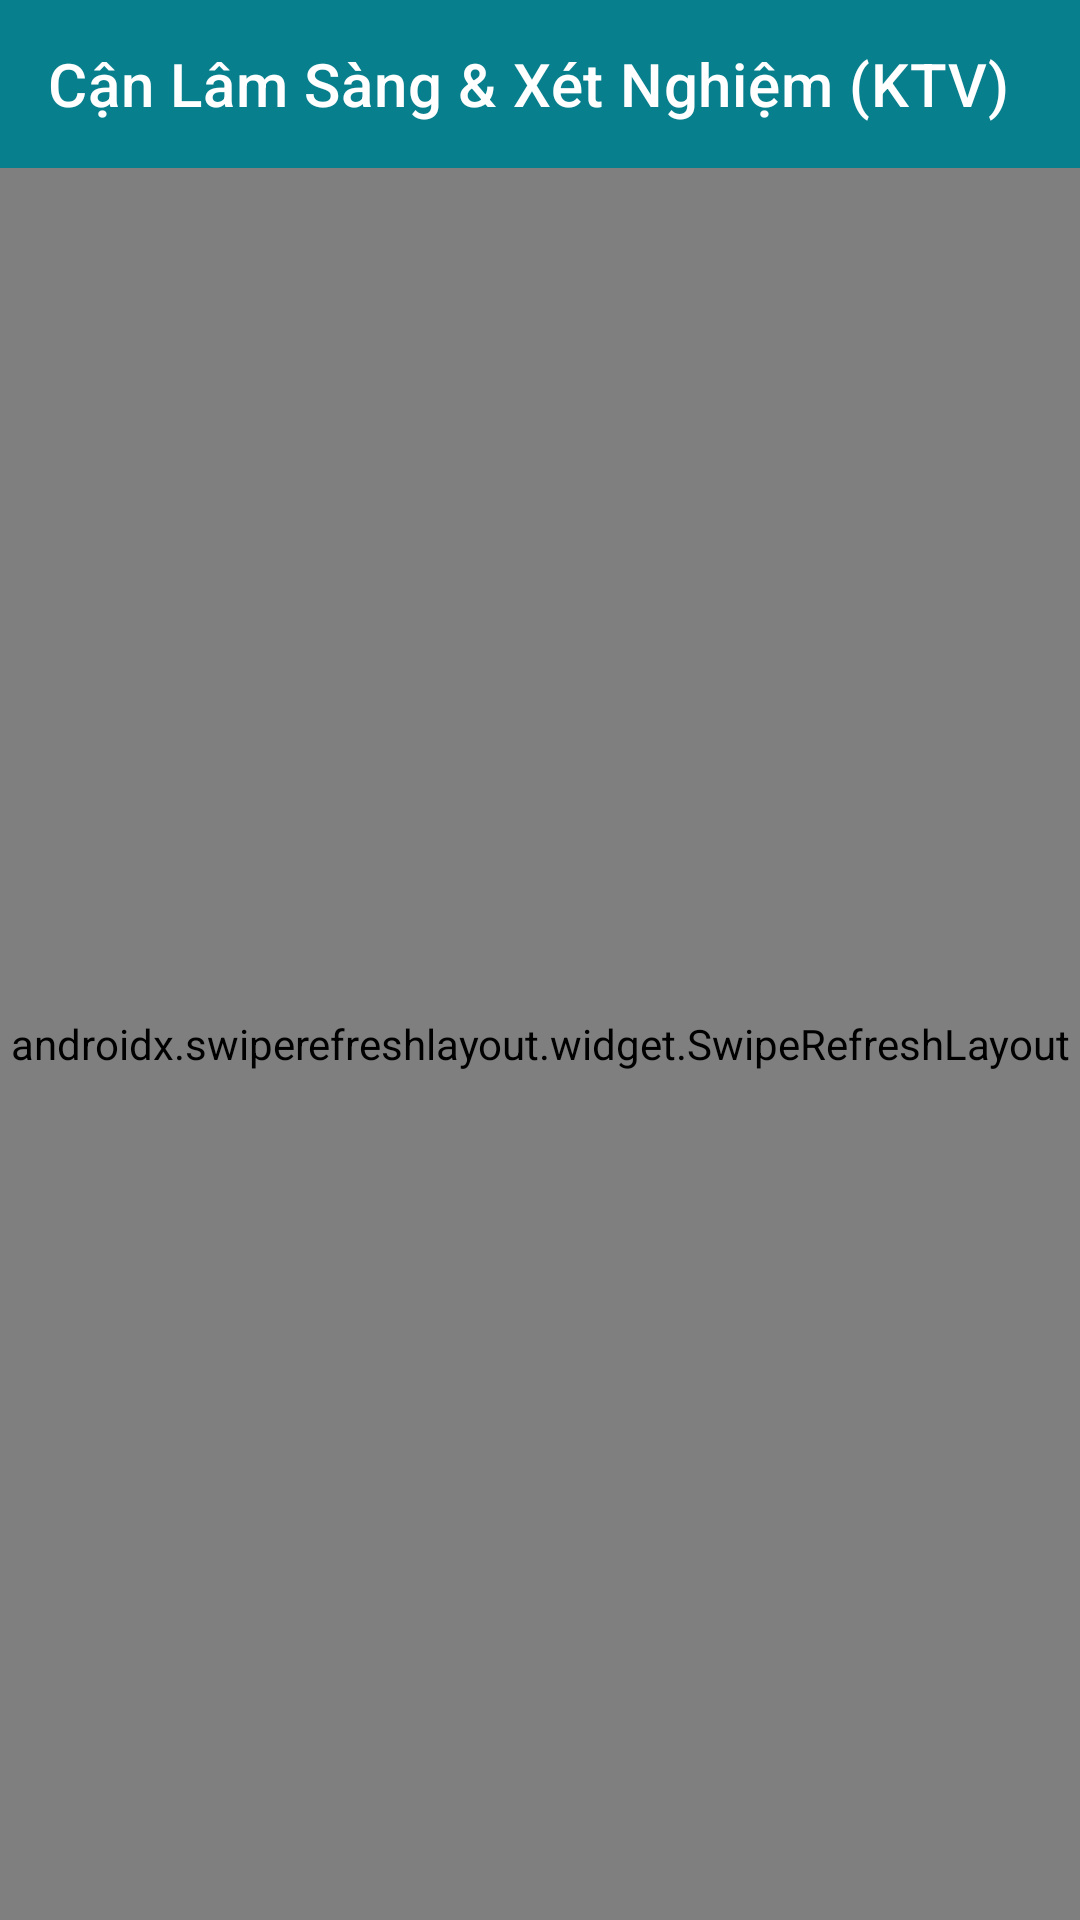

The Android layout XML behind this screen, and the referenced resources:
<!-- AndroidManifest.xml: application theme Theme.CarePlusClinic -->
<!-- res/layout/activity_technician_station.xml -->
<?xml version="1.0" encoding="utf-8"?>
<LinearLayout xmlns:android="http://schemas.android.com/apk/res/android"
    xmlns:app="http://schemas.android.com/apk/res-auto"
    android:layout_width="match_parent"
    android:layout_height="match_parent"
    android:background="@color/bg_light"
    android:orientation="vertical">

    <androidx.appcompat.widget.Toolbar
        android:id="@+id/toolbarTechnician"
        android:layout_width="match_parent"
        android:layout_height="?attr/actionBarSize"
        android:background="@color/primary"
        app:title="Cận Lâm Sàng &amp; Xét Nghiệm (KTV)"
        app:titleTextColor="@color/white" />

    <androidx.swiperefreshlayout.widget.SwipeRefreshLayout
        android:id="@+id/swipeRefreshTech"
        android:layout_width="match_parent"
        android:layout_height="match_parent">

        <LinearLayout
            android:layout_width="match_parent"
            android:layout_height="wrap_content"
            android:orientation="vertical"
            android:padding="16dp">

            
            <LinearLayout
                android:layout_width="match_parent"
                android:layout_height="wrap_content"
                android:orientation="horizontal">

                
                <androidx.cardview.widget.CardView
                    android:layout_width="0dp"
                    android:layout_height="wrap_content"
                    android:layout_marginEnd="6dp"
                    android:layout_weight="1"
                    app:cardBackgroundColor="@color/white"
                    app:cardCornerRadius="12dp"
                    app:cardElevation="1dp">

                    <LinearLayout
                        android:layout_width="match_parent"
                        android:layout_height="wrap_content"
                        android:gravity="center"
                        android:orientation="vertical"
                        android:padding="10dp">

                        <TextView
                            android:id="@+id/tvCountPending"
                            android:layout_width="wrap_content"
                            android:layout_height="wrap_content"
                            android:text="0"
                            android:textColor="@color/accent_coral"
                            android:textSize="20sp"
                            android:textStyle="bold" />

                        <TextView
                            android:layout_width="wrap_content"
                            android:layout_height="wrap_content"
                            android:layout_marginTop="2dp"
                            android:text="Chờ xét nghiệm"
                            android:textColor="@color/text_secondary"
                            android:textSize="11sp" />
                    </LinearLayout>
                </androidx.cardview.widget.CardView>

                
                <androidx.cardview.widget.CardView
                    android:layout_width="0dp"
                    android:layout_height="wrap_content"
                    android:layout_marginHorizontal="3dp"
                    android:layout_weight="1"
                    app:cardBackgroundColor="@color/white"
                    app:cardCornerRadius="12dp"
                    app:cardElevation="1dp">

                    <LinearLayout
                        android:layout_width="match_parent"
                        android:layout_height="wrap_content"
                        android:gravity="center"
                        android:orientation="vertical"
                        android:padding="10dp">

                        <TextView
                            android:id="@+id/tvCountCompleted"
                            android:layout_width="wrap_content"
                            android:layout_height="wrap_content"
                            android:text="0"
                            android:textColor="@color/accent_green"
                            android:textSize="20sp"
                            android:textStyle="bold" />

                        <TextView
                            android:layout_width="wrap_content"
                            android:layout_height="wrap_content"
                            android:layout_marginTop="2dp"
                            android:text="Đã có kết quả"
                            android:textColor="@color/text_secondary"
                            android:textSize="11sp" />
                    </LinearLayout>
                </androidx.cardview.widget.CardView>

                
                <androidx.cardview.widget.CardView
                    android:layout_width="0dp"
                    android:layout_height="wrap_content"
                    android:layout_marginStart="6dp"
                    android:layout_weight="1"
                    app:cardBackgroundColor="@color/white"
                    app:cardCornerRadius="12dp"
                    app:cardElevation="1dp">

                    <LinearLayout
                        android:layout_width="match_parent"
                        android:layout_height="wrap_content"
                        android:gravity="center"
                        android:orientation="vertical"
                        android:padding="10dp">

                        <TextView
                            android:id="@+id/tvCountTotal"
                            android:layout_width="wrap_content"
                            android:layout_height="wrap_content"
                            android:text="0"
                            android:textColor="@color/primary"
                            android:textSize="20sp"
                            android:textStyle="bold" />

                        <TextView
                            android:layout_width="wrap_content"
                            android:layout_height="wrap_content"
                            android:layout_marginTop="2dp"
                            android:text="Tổng phiếu"
                            android:textColor="@color/text_secondary"
                            android:textSize="11sp" />
                    </LinearLayout>
                </androidx.cardview.widget.CardView>
            </LinearLayout>

            
            <EditText
                android:id="@+id/etSearchLab"
                android:layout_width="match_parent"
                android:layout_height="46dp"
                android:layout_marginTop="12dp"
                android:background="@drawable/bg_edit_text"
                android:hint="Tìm theo tên bệnh nhân hoặc mã phiếu..."
                android:imeOptions="actionSearch"
                android:inputType="text"
                android:paddingHorizontal="14dp"
                android:textSize="13sp" />

            
            <LinearLayout
                android:layout_width="match_parent"
                android:layout_height="wrap_content"
                android:layout_marginTop="10dp"
                android:orientation="horizontal">

                <Button
                    android:id="@+id/btnFilterAll"
                    android:layout_width="0dp"
                    android:layout_height="36dp"
                    android:layout_marginEnd="4dp"
                    android:layout_weight="1"
                    android:backgroundTint="@color/primary"
                    android:text="Tất cả"
                    android:textAllCaps="false"
                    android:textColor="@color/white"
                    android:textSize="11sp" />

                <Button
                    android:id="@+id/btnFilterPending"
                    android:layout_width="0dp"
                    android:layout_height="36dp"
                    android:layout_marginHorizontal="2dp"
                    android:layout_weight="1"
                    android:backgroundTint="@color/bg_light"
                    android:text="Chờ làm"
                    android:textAllCaps="false"
                    android:textColor="@color/text_primary"
                    android:textSize="11sp" />

                <Button
                    android:id="@+id/btnFilterCompleted"
                    android:layout_width="0dp"
                    android:layout_height="36dp"
                    android:layout_marginStart="4dp"
                    android:layout_weight="1"
                    android:backgroundTint="@color/bg_light"
                    android:text="Đã xong"
                    android:textAllCaps="false"
                    android:textColor="@color/text_primary"
                    android:textSize="11sp" />
            </LinearLayout>

            
            <ProgressBar
                android:id="@+id/progressBarTech"
                android:layout_width="wrap_content"
                android:layout_height="wrap_content"
                android:layout_gravity="center_horizontal"
                android:layout_marginTop="24dp"
                android:visibility="gone" />

            <TextView
                android:id="@+id/tvEmptyTech"
                android:layout_width="match_parent"
                android:layout_height="wrap_content"
                android:layout_marginTop="32dp"
                android:gravity="center"
                android:text="Chưa có chỉ định cận lâm sàng nào trong danh sách"
                android:textColor="@color/text_muted"
                android:textSize="13sp"
                android:visibility="gone" />

            
            <androidx.recyclerview.widget.RecyclerView
                android:id="@+id/rvLabOrders"
                android:layout_width="match_parent"
                android:layout_height="wrap_content"
                android:layout_marginTop="12dp"
                android:nestedScrollingEnabled="false" />

        </LinearLayout>
    </androidx.swiperefreshlayout.widget.SwipeRefreshLayout>
</LinearLayout>
<!-- resources referenced by this layout -->
<resources>
  <color name="accent_coral">#EF4444</color>
  <color name="accent_green">#10B981</color>
  <color name="bg_light">#F8FAFC</color>
  <color name="primary">#087F8C</color>
  <color name="text_muted">#94A3B8</color>
  <color name="text_primary">#0F172A</color>
  <color name="text_secondary">#64748B</color>
  <color name="white">#FFFFFF</color>
  <!-- drawable bg_edit_text (drawable) -->
  <?xml version="1.0" encoding="utf-8"?>
  <shape xmlns:android="http://schemas.android.com/apk/res/android"
      android:shape="rectangle">
      <solid android:color="@color/white" />
      <stroke
          android:width="1.5dp"
          android:color="@color/divider" />
      <corners android:radius="10dp" />
      <padding
          android:bottom="14dp"
          android:left="16dp"
          android:right="16dp"
          android:top="14dp" />
  </shape>
  <style name="Theme.CarePlusClinic" parent="Theme.MaterialComponents.DayNight.NoActionBar">
          
          <item name="colorPrimary">@color/primary</item>
          <item name="colorPrimaryVariant">@color/primary_dark</item>
          <item name="colorOnPrimary">@color/white</item>
          
          <item name="colorSecondary">@color/accent_green</item>
          <item name="colorSecondaryVariant">@color/accent_green</item>
          <item name="colorOnSecondary">@color/white</item>
          
          <item name="android:statusBarColor">@color/primary_dark</item>
          <item name="android:windowBackground">@color/background</item>
      </style>
  <color name="divider">#E2E8F0</color>
  <color name="primary_dark">#065A64</color>
  <color name="background">#F8FAFC</color>
</resources>
